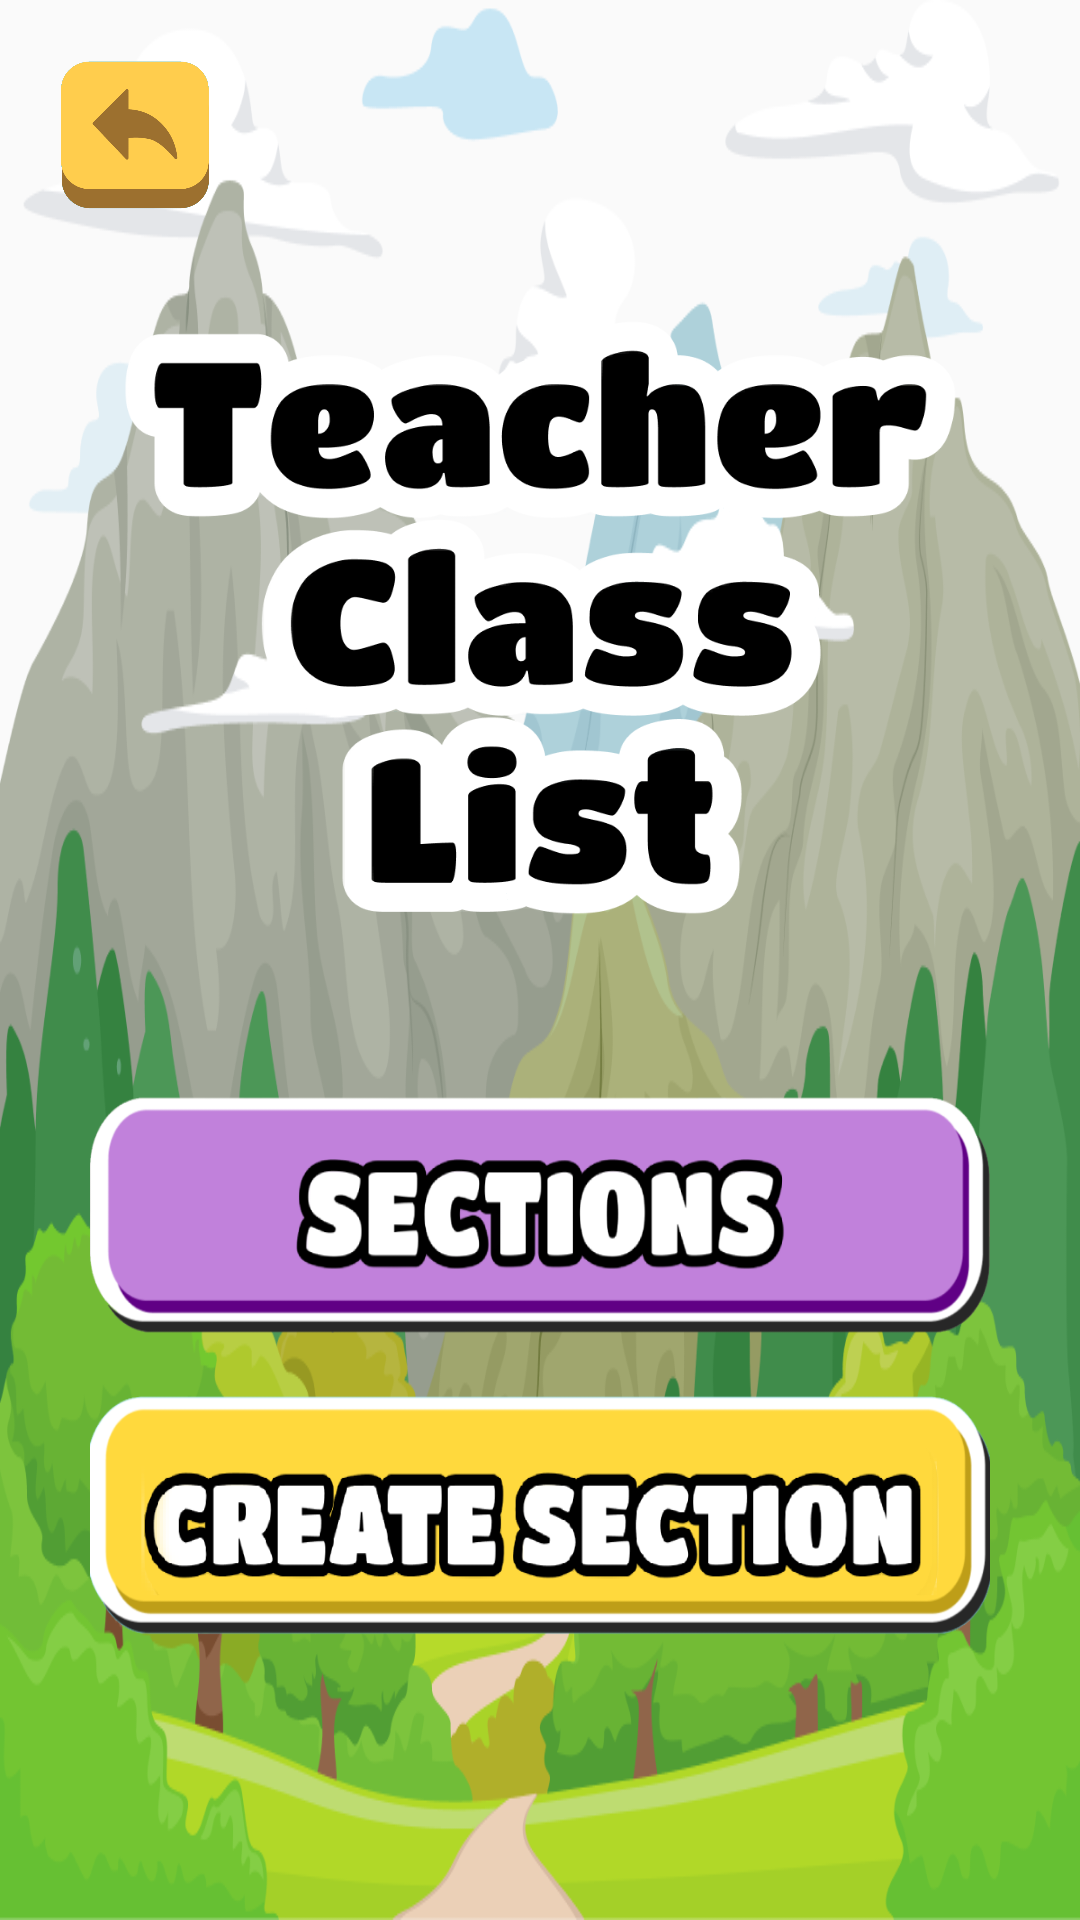

Write the Android layout XML for this screen, with the resource values it uses.
<!-- AndroidManifest.xml: application theme Theme.WhizMinds -->
<!-- res/layout/activity_teacher_class.xml -->
<?xml version="1.0" encoding="utf-8"?>
<androidx.constraintlayout.widget.ConstraintLayout xmlns:android="http://schemas.android.com/apk/res/android"
    xmlns:app="http://schemas.android.com/apk/res-auto"
    xmlns:tools="http://schemas.android.com/tools"
    android:layout_width="match_parent"
    android:layout_height="match_parent"
    tools:context=".TeacherClassActivity"
    android:background="@drawable/main_bg">

    <Button
        android:id="@+id/btnBackTeacher"
        android:layout_width="50dp"
        android:layout_height="50dp"
        android:layout_margin="20dp"
        android:background="@drawable/btn_back"
        app:layout_constraintTop_toTopOf="parent"
        app:layout_constraintStart_toStartOf="parent"/>

    <ScrollView
        android:layout_width="match_parent"
        android:layout_height="match_parent"
        android:fillViewport="true">

        <LinearLayout
            android:layout_width="match_parent"
            android:layout_height="match_parent"
            android:orientation="vertical"
            android:gravity="center">

            <ImageView
                android:layout_width="400dp"
                android:layout_height="200dp"
                android:src="@drawable/teacher_class_list"
                android:layout_marginTop="20dp"
                android:layout_marginBottom="50dp"/>

            <Button
                android:id="@+id/btnSections"
                android:background="@drawable/sections"
                android:layout_width="300dp"
                android:layout_height="80dp"
                android:layout_margin="10dp" />

            <Button
                android:id="@+id/btnCode"
                android:background="@drawable/create"
                android:layout_width="300dp"
                android:layout_height="80dp"
                android:layout_margin="10dp" />

        </LinearLayout>

    </ScrollView>

</androidx.constraintlayout.widget.ConstraintLayout>
<!-- resources referenced by this layout -->
<resources>
  <!-- drawable btn_back: png bitmap (drawable, 27293 bytes) -->
  <!-- drawable create: png bitmap (drawable, 43708 bytes) -->
  <!-- drawable main_bg: png bitmap (drawable, 204758 bytes) -->
  <!-- drawable sections: png bitmap (drawable, 40896 bytes) -->
  <!-- drawable teacher_class_list: png bitmap (drawable, 58693 bytes) -->
  <style name="Theme.WhizMinds" parent="Base.Theme.WhizMinds" />
  <style name="Base.Theme.WhizMinds" parent="Theme.AppCompat.Light.NoActionBar">
          
          
      </style>
</resources>
